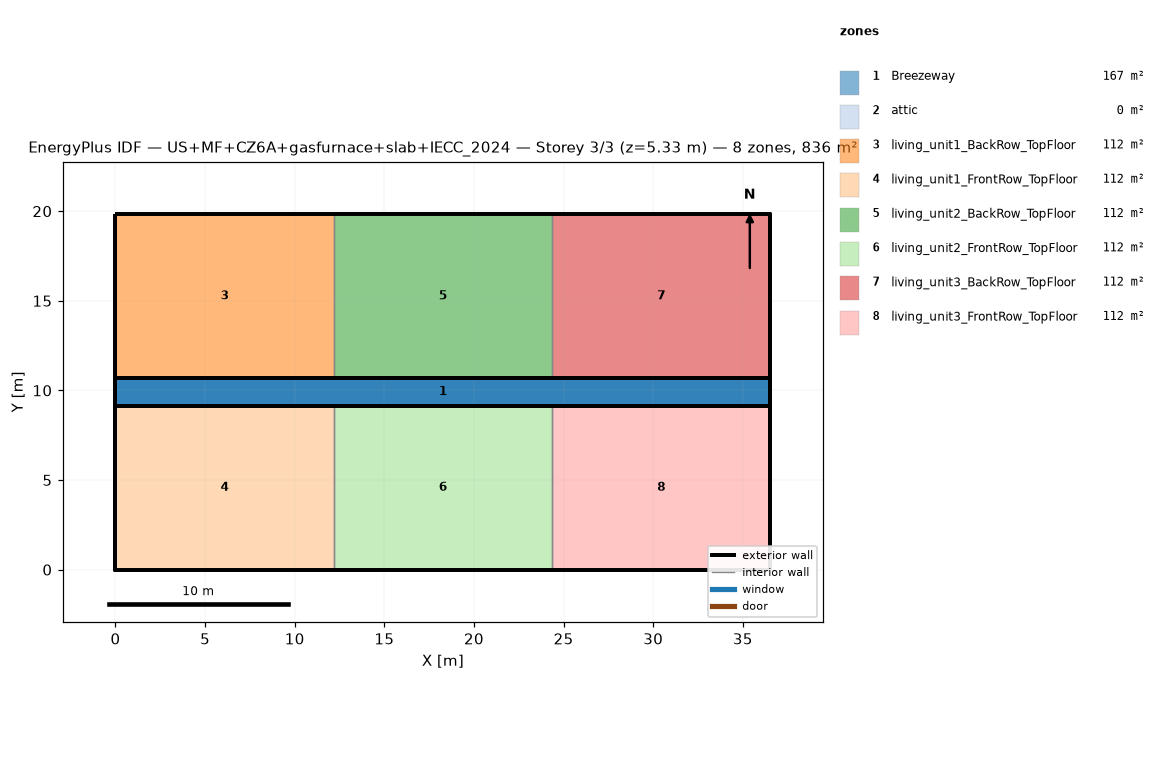
=== STOREY PLAN SPEC (per zone: floor XY polygon, exterior-wall plan segments, windows/doors) ===
zone 1: Breezeway  (167.0 m²)
  floor: (36.54, 9.16) (0.00, 9.16) (0.00, 10.68) (36.54, 10.68)
  floor: (36.54, 9.16) (0.00, 9.16) (0.00, 10.68) (36.54, 10.68)
  floor: (36.54, 9.16) (0.00, 9.16) (0.00, 10.68) (36.54, 10.68)
zone 2: attic  (0.0 m²)
  exterior wall: (36.54, 0.00) – (36.54, 19.84) – (36.54, 9.92)  [29.8 m]
  exterior wall: (0.00, 19.84) – (0.00, 0.00) – (0.00, 9.92)  [29.8 m]
zone 3: living_unit1_BackRow_TopFloor  (111.5 m²)
  floor: (12.18, 10.68) (0.00, 10.68) (0.00, 19.84) (12.18, 19.84)
  exterior wall: (12.18, 19.84) – (0.00, 19.84)  [12.2 m]
  exterior wall: (0.00, 19.84) – (0.00, 10.68)  [9.2 m]
  exterior wall: (0.00, 10.68) – (12.18, 10.68)  [12.2 m]
  interior walls: 1
zone 4: living_unit1_FrontRow_TopFloor  (111.5 m²)
  floor: (12.18, 0.00) (0.00, 0.00) (0.00, 9.16) (12.18, 9.16)
  exterior wall: (0.00, 0.00) – (12.18, 0.00)  [12.2 m]
  exterior wall: (0.00, 9.16) – (0.00, 0.00)  [9.2 m]
  exterior wall: (12.18, 9.16) – (0.00, 9.16)  [12.2 m]
  interior walls: 1
zone 5: living_unit2_BackRow_TopFloor  (111.5 m²)
  floor: (24.36, 10.68) (12.18, 10.68) (12.18, 19.84) (24.36, 19.84)
  exterior wall: (12.18, 10.68) – (24.36, 10.68)  [12.2 m]
  exterior wall: (24.36, 19.84) – (12.18, 19.84)  [12.2 m]
  interior walls: 2
zone 6: living_unit2_FrontRow_TopFloor  (111.5 m²)
  floor: (24.36, 0.00) (12.18, 0.00) (12.18, 9.16) (24.36, 9.16)
  exterior wall: (12.18, 0.00) – (24.36, 0.00)  [12.2 m]
  exterior wall: (24.36, 9.16) – (12.18, 9.16)  [12.2 m]
  interior walls: 2
zone 7: living_unit3_BackRow_TopFloor  (111.5 m²)
  floor: (36.54, 10.68) (24.36, 10.68) (24.36, 19.84) (36.54, 19.84)
  exterior wall: (36.54, 10.68) – (36.54, 19.84)  [9.2 m]
  exterior wall: (36.54, 19.84) – (24.36, 19.84)  [12.2 m]
  exterior wall: (24.36, 10.68) – (36.54, 10.68)  [12.2 m]
  interior walls: 1
zone 8: living_unit3_FrontRow_TopFloor  (111.5 m²)
  floor: (36.54, 0.00) (24.36, 0.00) (24.36, 9.16) (36.54, 9.16)
  exterior wall: (24.36, 0.00) – (36.54, 0.00)  [12.2 m]
  exterior wall: (36.54, 0.00) – (36.54, 9.16)  [9.2 m]
  exterior wall: (36.54, 9.16) – (24.36, 9.16)  [12.2 m]
  interior walls: 1

=== DERIVED (storey summary) ===
Building: US+MF+CZ6A+gasfurnace+slab+IECC_2024
Storey: 3 of 3  (floor level z = 5.33 m)
Storey gross floor area: 836.2 m²
Zones on this storey: 8
  - Breezeway: floor 167.0 m²
  - attic: floor 0.0 m²; exterior wall 59.5 m (81.9 m²); WWR 0.0%
  - living_unit1_BackRow_TopFloor: floor 111.5 m²; exterior wall 33.5 m (86.9 m²); WWR 0.0%
  - living_unit1_FrontRow_TopFloor: floor 111.5 m²; exterior wall 33.5 m (86.9 m²); WWR 0.0%
  - living_unit2_BackRow_TopFloor: floor 111.5 m²; exterior wall 24.4 m (63.1 m²); WWR 0.0%
  - living_unit2_FrontRow_TopFloor: floor 111.5 m²; exterior wall 24.4 m (63.1 m²); WWR 0.0%
  - living_unit3_BackRow_TopFloor: floor 111.5 m²; exterior wall 33.5 m (86.9 m²); WWR 0.0%
  - living_unit3_FrontRow_TopFloor: floor 111.5 m²; exterior wall 33.5 m (86.9 m²); WWR 0.0%
Zone adjacency (shared interzone walls):
  - living_unit1_BackRow_TopFloor ↔ living_unit2_BackRow_TopFloor
  - living_unit1_FrontRow_TopFloor ↔ living_unit2_FrontRow_TopFloor
  - living_unit2_BackRow_TopFloor ↔ living_unit3_BackRow_TopFloor
  - living_unit2_FrontRow_TopFloor ↔ living_unit3_FrontRow_TopFloor